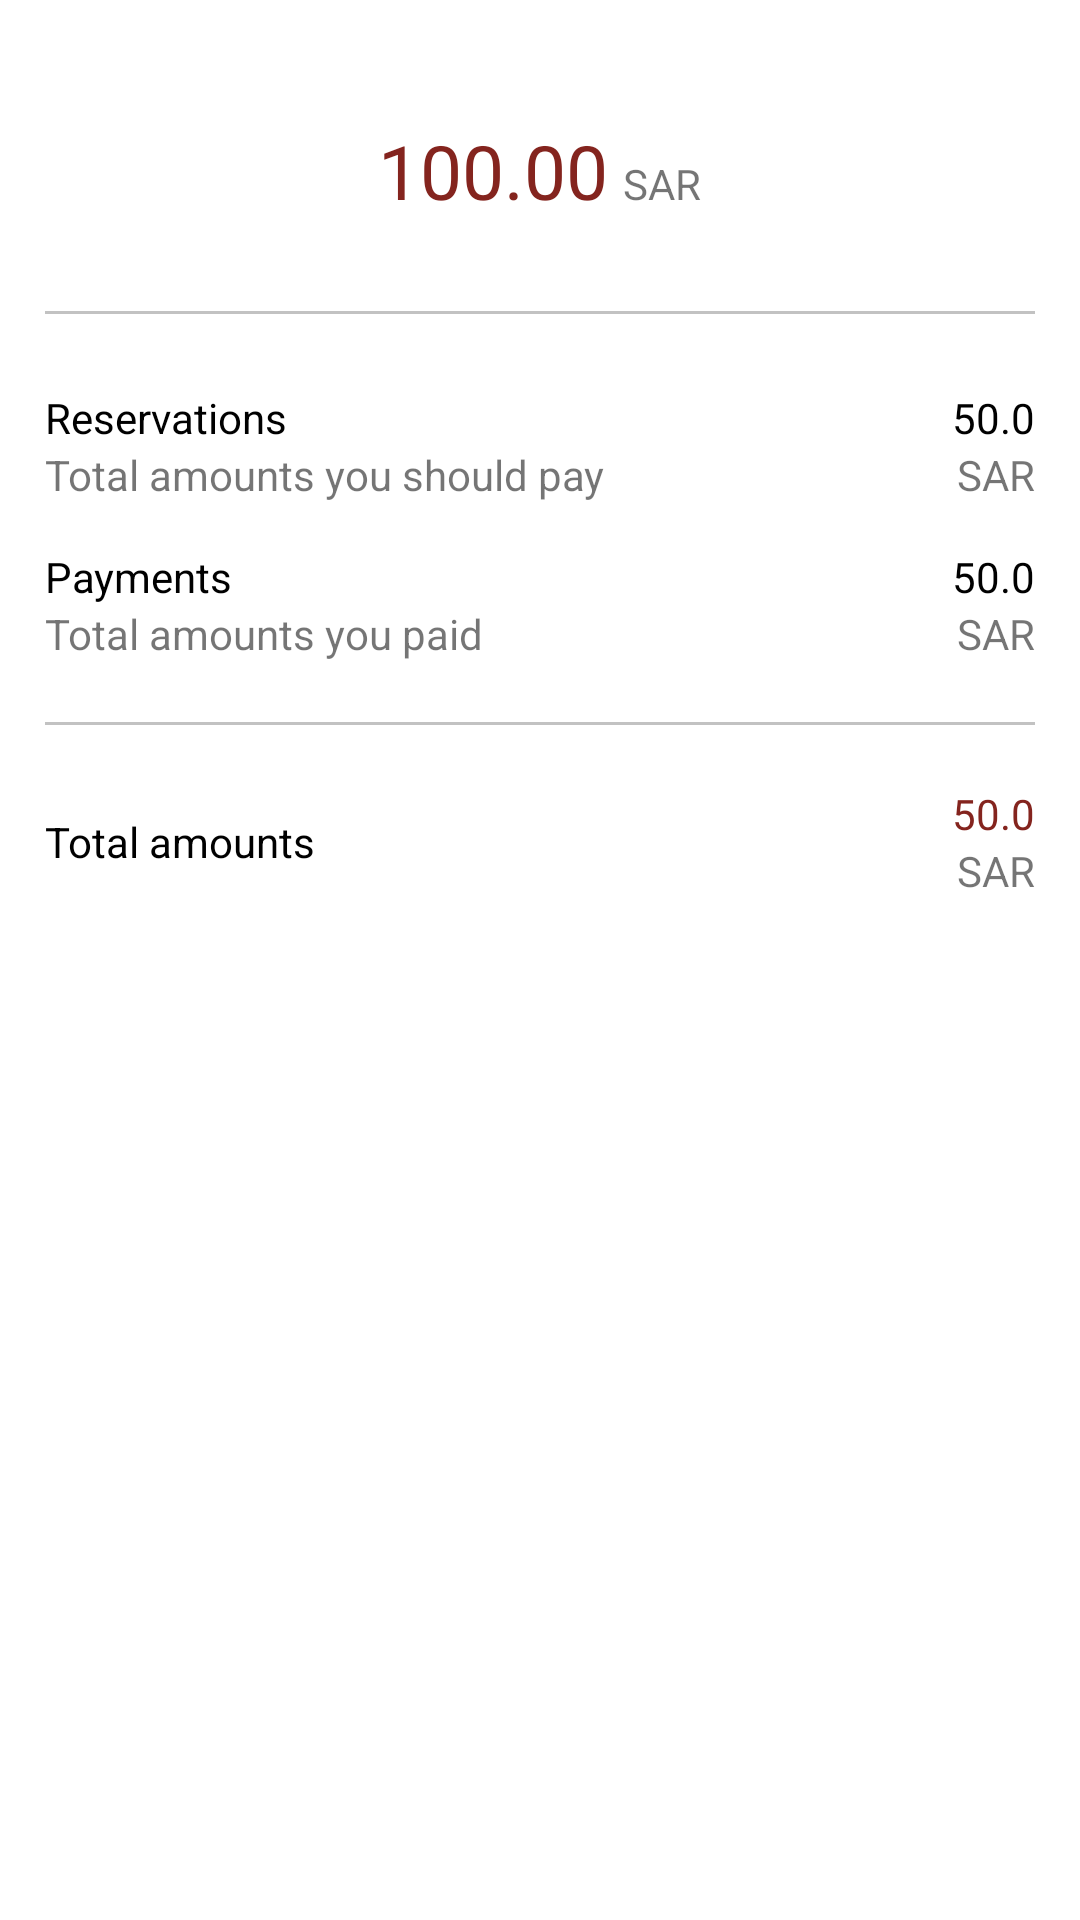

Layout XML and referenced resources for this Android screen:
<!-- AndroidManifest.xml: application theme Theme.MyApp -->
<!-- res/layout/fragment_wallet.xml -->
<?xml version="1.0" encoding="utf-8"?>
<FrameLayout xmlns:android="http://schemas.android.com/apk/res/android"
    xmlns:tools="http://schemas.android.com/tools"
    android:layout_width="match_parent"
    android:layout_height="match_parent"
    tools:context=".ui.WalletFragment">

    <LinearLayout
        android:layout_width="match_parent"
        android:layout_height="match_parent"
        android:orientation="vertical"
        android:layout_marginTop="10dp">

        <LinearLayout
            android:layout_gravity="center_horizontal"
            android:orientation="horizontal"
            android:layout_width="wrap_content"
            android:layout_height="wrap_content"
            android:layout_marginTop="30dp">

            <TextView
                android:textSize="25sp"
                android:textColor="@color/colorPrimary"
                android:tag="binding_1"
                android:text="100.00"
                android:layout_width="wrap_content"
                android:layout_height="wrap_content" />

            <TextView
                android:layout_width="wrap_content"
                android:layout_height="wrap_content"
                android:layout_marginStart="5dp"
                android:text="@string/sar" />

        </LinearLayout>

        <View
            android:background="@color/lightGrey"
            android:layout_width="match_parent"
            android:layout_height="1dp"
            android:layout_marginTop="30dp"
            android:layout_marginStart="15dp"
            android:layout_marginEnd="15dp" />

        <LinearLayout
            android:orientation="horizontal"
            android:layout_width="match_parent"
            android:layout_height="wrap_content"
            android:layout_marginTop="25dp"
            android:layout_marginStart="15dp"
            android:layout_marginEnd="15dp">

            <TextView
                android:textColor="@android:color/black"
                android:layout_width="0dp"
                android:layout_height="wrap_content"
                android:text="@string/reservations"
                android:layout_weight="1"
                android:textAlignment="viewStart" />

            <TextView
                android:textColor="@android:color/black"
                android:id="@+id/tv_creditor"
                android:tag="binding_2"
                android:text="50.0"
                android:layout_width="wrap_content"
                android:layout_height="wrap_content" />

        </LinearLayout>

        <LinearLayout
            android:orientation="horizontal"
            android:layout_width="match_parent"
            android:layout_height="wrap_content"
            android:layout_marginStart="15dp"
            android:layout_marginEnd="15dp">

            <TextView
                android:layout_width="0dp"
                android:layout_height="wrap_content"
                android:text="@string/total_amounts_you_should_pay"
                android:layout_weight="1"
                android:textAlignment="viewStart" />

            <TextView
                android:layout_width="wrap_content"
                android:layout_height="wrap_content"
                android:text="@string/sar" />

        </LinearLayout>

        <LinearLayout
            android:orientation="horizontal"
            android:layout_width="match_parent"
            android:layout_height="wrap_content"
            android:layout_marginTop="15dp"
            android:layout_marginStart="15dp"
            android:layout_marginEnd="15dp">

            <TextView
                android:textColor="@android:color/black"
                android:layout_width="0dp"
                android:layout_height="wrap_content"
                android:text="@string/payments"
                android:layout_weight="1"
                android:textAlignment="viewStart" />

            <TextView
                android:textColor="@android:color/black"
                android:id="@+id/tv_debit"
                android:tag="binding_3"
                android:text="50.0"
                android:layout_width="wrap_content"
                android:layout_height="wrap_content" />

        </LinearLayout>

        <LinearLayout
            android:orientation="horizontal"
            android:layout_width="match_parent"
            android:layout_height="wrap_content"
            android:layout_marginStart="15dp"
            android:layout_marginEnd="15dp">

            <TextView
                android:layout_width="0dp"
                android:layout_height="wrap_content"
                android:text="@string/total_amounts_you_paid"
                android:layout_weight="1"
                android:textAlignment="viewStart" />

            <TextView
                android:layout_width="wrap_content"
                android:layout_height="wrap_content"
                android:text="@string/sar" />

        </LinearLayout>

        <View
            android:background="@color/lightGrey"
            android:layout_width="match_parent"
            android:layout_height="1dp"
            android:layout_marginTop="20dp"
            android:layout_marginStart="15dp"
            android:layout_marginEnd="15dp" />

        <LinearLayout
            android:gravity="center_vertical"
            android:orientation="horizontal"
            android:layout_width="match_parent"
            android:layout_height="wrap_content"
            android:layout_marginTop="20dp"
            android:layout_marginStart="15dp"
            android:layout_marginEnd="15dp">

            <TextView
                android:textColor="@android:color/black"
                android:layout_width="0dp"
                android:layout_height="wrap_content"
                android:text="@string/total_amounts"
                android:layout_weight="1"
                android:textAlignment="viewStart" />

            <LinearLayout
                android:gravity="end"
                android:orientation="vertical"
                android:layout_width="wrap_content"
                android:layout_height="wrap_content">

                <TextView
                    android:textColor="@color/colorPrimary"
                    android:id="@+id/tv_total"
                    android:tag="binding_4"
                    android:text="50.0"
                    android:layout_width="wrap_content"
                    android:layout_height="wrap_content" />

                <TextView
                    android:layout_width="wrap_content"
                    android:layout_height="wrap_content"
                    android:text="@string/sar"
                    android:textAlignment="textEnd" />

            </LinearLayout>

        </LinearLayout>

    </LinearLayout>
</FrameLayout>
<!-- resources referenced by this layout -->
<resources>
  <color name="colorPrimary">#84241e</color>
  <color name="lightGrey">#c2c2c2</color>
  <string name="payments">Payments</string>
  <string name="reservations">Reservations</string>
  <string name="sar">SAR</string>
  <string name="total_amounts">Total amounts</string>
  <string name="total_amounts_you_paid">Total amounts you paid</string>
  <string name="total_amounts_you_should_pay">Total amounts you should pay</string>
  <style name="Theme.MyApp" parent="Theme.MaterialComponents.Light.DarkActionBar">
          
          <item name="colorPrimary">@color/purple_500</item>
          <item name="colorPrimaryVariant">@color/purple_700</item>
          <item name="colorOnPrimary">@color/purple_700</item>
  
  
  
  
          
          <item name="colorSecondary">@color/teal_200</item>
          <item name="colorSecondaryVariant">@color/teal_700</item>
          <item name="colorOnSecondary">@color/black</item>
          
          <item name="android:statusBarColor">?attr/colorPrimaryVariant</item>
          
          <item name="android:windowLightStatusBar">true</item>
  
  
  
          
      </style>
  <color name="purple_500">#901717</color>
  <color name="purple_700">#FFFFFF</color>
  <color name="teal_200">#ff03dac5</color>
  <color name="teal_700">#ff018786</color>
  <color name="black">#FF000000</color>
</resources>
